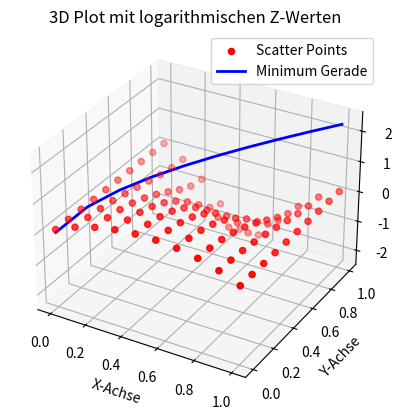
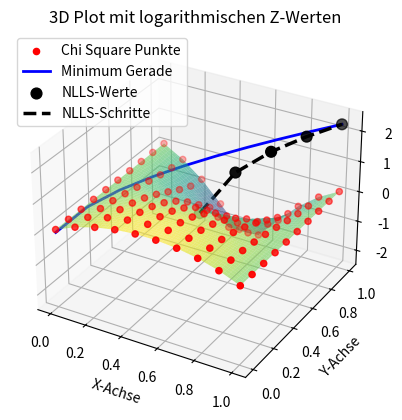

These charts were generated, in order, by the following Python code:
import numpy as np
import matplotlib.pyplot as plt
from scipy.interpolate import griddata

class DreidimensionalerPlot:
    def __init__(self, title="3D Plot", xlabel="X-Achse", ylabel="Y-Achse", zlabel="Z-Achse"):
        """
        Initialisiert die Klasse für den 3D-Plot.
        :param title: Titel des Plots
        :param xlabel: Beschriftung der X-Achse
        :param ylabel: Beschriftung der Y-Achse
        :param zlabel: Beschriftung der Z-Achse
        """
        self.title = title
        self.xlabel = xlabel
        self.ylabel = ylabel
        self.zlabel = zlabel

    def plot(self, x_data, y_data, z_data, plot_type='scatter', interpolation_method='linear', line_coords=None, extra_points=None, log_scale=False):
        """
        Erstellt einen 3D-Plot basierend auf den übergebenen Daten.
        :param x_data: Daten für die X-Achse
        :param y_data: Daten für die Y-Achse
        :param z_data: Daten für die Z-Achse
        :param plot_type: Art des Plots ('scatter', 'line', 'surface')
        :param interpolation_method: Interpolationsmethode für Surface Plot ('linear', 'cubic', 'nearest')
        :param line_coords: Koordinaten für die Gerade (x_line, y_line, z_line)
        :param extra_points: Zusätzliche Punkte (x_extra, y_extra, z_extra) für Punkte, die durch eine Linie verbunden sind
        :param log_scale: Wenn True, z-Werte logarithmisch plotten
        """
        # Falls log_scale aktiviert ist, wende logarithmische Transformation auf z_data an
        if log_scale:
            z_data = np.log(z_data)
            if line_coords:
                line_coords = (line_coords[0], line_coords[1], np.log(line_coords[2]))
            if extra_points:
                extra_points = (extra_points[0], extra_points[1], np.log(extra_points[2]))

        fig = plt.figure()
        ax = fig.add_subplot(111, projection='3d')

        # Plot-Typen: Streudiagramm, Liniendiagramm, oder Oberflächenplot
        if plot_type == 'scatter':
            ax.scatter(x_data, y_data, z_data, c='r', marker='o', label='Scatter Points')
        elif plot_type == 'line':
            ax.plot(x_data, y_data, z_data, color='blue')
        elif plot_type == 'surface':
            # Erstelle ein Gitter für die X- und Y-Daten
            grid_x, grid_y = np.meshgrid(np.linspace(min(x_data), max(x_data), 100),
                                         np.linspace(min(y_data), max(y_data), 100))

            # Interpoliere die Scatterdaten auf das Gitter
            grid_z = griddata((x_data, y_data), z_data, (grid_x, grid_y), method=interpolation_method)

            # Prüfe, ob NaN-Werte vorhanden sind, und fülle sie auf
            if np.isnan(grid_z).any():
                grid_z = np.nan_to_num(grid_z)  # NaN-Werte mit 0 auffüllen (oder wähle eine andere Strategie)

            # Zeichne den Surface Plot
            ax.plot_surface(grid_x, grid_y, grid_z, cmap='viridis', alpha=0.6)

            # Zeichne auch die Scatterpunkte zur Veranschaulichung
            ax.scatter(x_data, y_data, z_data, c='r', marker='o', label='Chi Square Punkte')

        # Falls Koordinaten für eine Gerade übergeben werden, plotte die Gerade
        if line_coords:
            x_line, y_line, z_line = line_coords
            ax.plot(x_line, y_line, z_line, color='blue', linewidth=2, label='Minimum Gerade')

        # Falls zusätzliche Punkte angegeben sind, die durch eine Linie verbunden werden sollen
        if extra_points:
            x_extra, y_extra, z_extra = extra_points
            ax.scatter(x_extra, y_extra, z_extra, color='black',s=60, marker='o', label='NLLS-Werte')
            ax.plot(x_extra, y_extra, z_extra, color='black',linewidth=2.5, linestyle='--', label='NLLS-Schritte')

        # Beschriftung der Achsen und Titel
        ax.set_title(self.title)
        ax.set_xlabel(self.xlabel)
        ax.set_ylabel(self.ylabel)
        if (log_scale == True):
            ax.set_zlabel(self.zlabel + " (log)")
        else:
            ax.set_zlabel(self.zlabel)


        plt.legend()
        plt.show()

# Beispiel zur Nutzung der Klasse
if __name__ == "__main__":
    # Beispielhafte Daten
    x_data = np.tile(np.linspace(0, 1, 10), 10)
    y_data = np.repeat(np.linspace(0, 1, 10), 10)
    z_data = np.sin(np.pi * x_data) * np.cos(np.pi * y_data) + 1.1  # Beispielhafte Z-Daten (verschoben, um positive Werte zu garantieren)

    # Geradenkoordinaten (z.B. eine Gerade von (0, 0, 0) bis (1, 1, 1))
    x_line = np.linspace(0, 1, 10)
    y_line = np.linspace(0, 1, 10)
    z_line = np.linspace(1, 10, 10)  # Logarithmische Werte müssen positiv sein

    # Zusätzliche Punkte für Scatterplot, verbunden durch eine Linie
    x_extra = np.linspace(0.5, 1, 5)
    y_extra = np.linspace(0.5, 1, 5)
    z_extra = np.linspace(1, 10, 5)  # Positive Werte für log

    # Instanziere die Klasse
    plotter = DreidimensionalerPlot(title="3D Plot mit logarithmischen Z-Werten", xlabel="X-Achse", ylabel="Y-Achse", zlabel="Z-Achse")

    # Streuplot mit einer Gerade (logarithmische Z-Werte)
    plotter.plot(x_data, y_data, z_data, plot_type='scatter', line_coords=(x_line, y_line, z_line), log_scale=True)

    # Oberflächenplot mit einer zusätzlichen Linie und Punkten (logarithmische Z-Werte)
    plotter.plot(x_data, y_data, z_data, plot_type='surface', interpolation_method='linear', line_coords=(x_line, y_line, z_line),
                 extra_points=(x_extra, y_extra, z_extra), log_scale=True)
